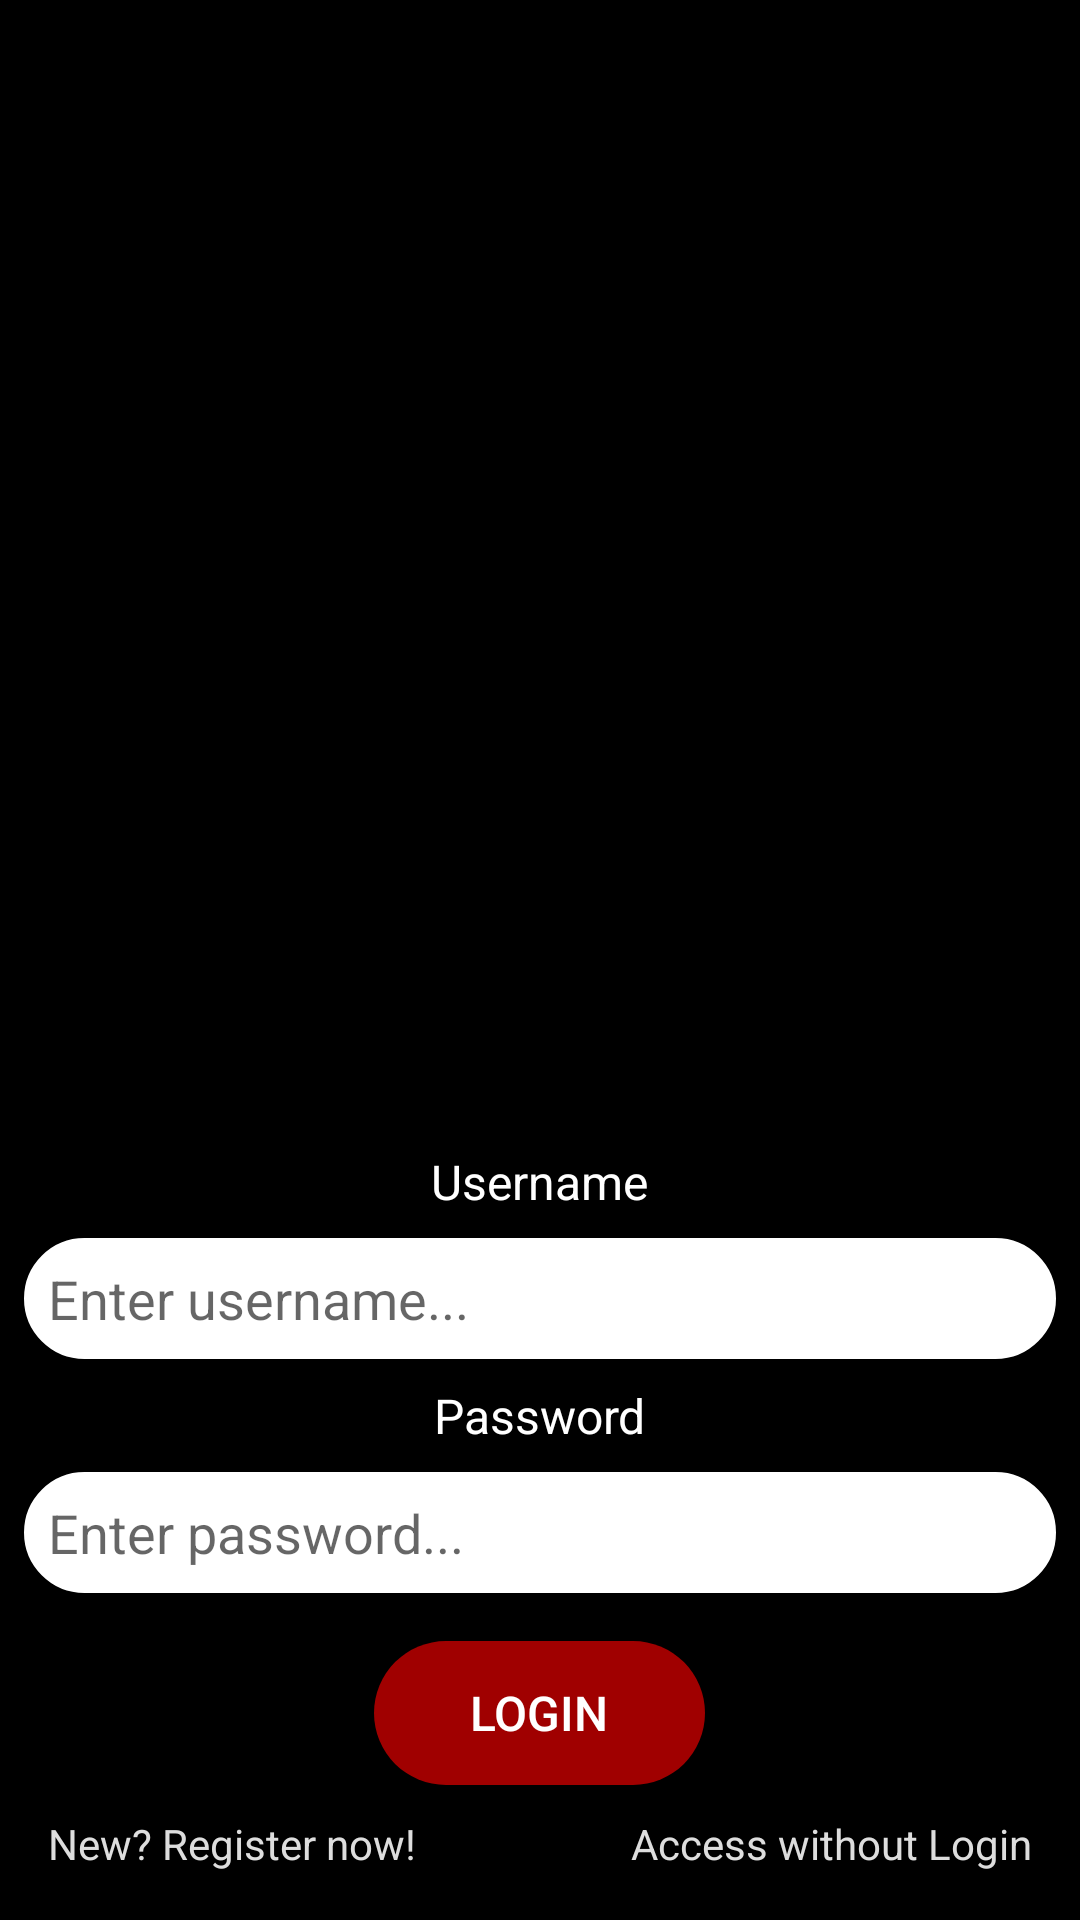

Layout XML and referenced resources for this Android screen:
<!-- AndroidManifest.xml: application theme AppTheme -->
<!-- res/layout/fragment_login.xml -->
<?xml version="1.0" encoding="utf-8"?>
<LinearLayout
    xmlns:android="http://schemas.android.com/apk/res/android"
    xmlns:tools="http://schemas.android.com/tools"
    android:layout_width="match_parent"
    android:layout_height="match_parent"
    android:orientation="vertical"
    android:gravity="center"
    android:background="@android:color/black"
    tools:context="com.example.menucard.Login">


    <ImageView
        android:id="@+id/logo"
        android:layout_height="wrap_content"
        android:layout_width="wrap_content"
        android:scaleType="centerInside"
        android:layout_weight="1"
        android:src="@drawable/logo"
        android:layout_centerHorizontal="true"/>

    <TextView
        android:layout_width="wrap_content"
        android:layout_height="wrap_content"
        android:text="@string/account_label"
        android:textColor="@android:color/white"
        android:textSize="16dp"/>
    <EditText
        android:layout_width="match_parent"
        android:layout_height="wrap_content"
        android:inputType="text"
        android:hint="@string/account_hint"
        android:padding="8dp"
        android:id="@+id/account_id"
        android:background="@drawable/text_shape"
        android:layout_margin="8dp"/>
    <TextView
        android:layout_width="wrap_content"
        android:layout_height="wrap_content"
        android:text="@string/password_label"
        android:textColor="@android:color/white"
        android:textSize="16dp"/>
    <EditText
        android:layout_width="match_parent"
        android:layout_height="wrap_content"
        android:inputType="textPassword"
        android:fontFamily=""
        android:id="@+id/password"
        android:hint="@string/password_hint"
        android:padding="8dp"
        android:layout_margin="8dp"
        android:background="@drawable/text_shape"/>
    <Button
        android:id="@+id/log_button"
        android:layout_width="wrap_content"
        android:layout_height="wrap_content"
        android:text="@string/login"
        android:background="@drawable/button_shape_2"
        android:paddingRight="32dp"
        android:paddingLeft="32dp"
        android:layout_marginTop="8dp"
        android:textColor="@android:color/white"
        android:textSize="16dp"
        android:layout_marginBottom="10dp"
        android:layout_weight="0"/>
    <RelativeLayout
        android:layout_width="match_parent"
        android:layout_height="wrap_content"
        android:layout_marginBottom="16dp">
        <TextView
            android:id="@+id/login_pass"
            android:layout_width="wrap_content"
            android:layout_height="wrap_content"
            android:text="@string/login_pass"
            android:textColor="#dddddd"
            android:paddingRight="16dp"
            android:layout_alignParentRight="true"/>
        <TextView
            android:id="@+id/register"
            android:layout_width="wrap_content"
            android:layout_height="wrap_content"
            android:text="@string/register"
            android:textColor="#dddddd"
            android:paddingLeft="16dp"/>
    </RelativeLayout>
</LinearLayout>
<!-- resources referenced by this layout -->
<resources>
  <!-- drawable button_shape_2 (drawable) -->
  <?xml version="1.0" encoding="utf-8"?>
      <shape xmlns:android="http://schemas.android.com/apk/res/android"
             android:shape="rectangle">
      <corners android:radius="100dip" />
      <solid android:color="#a0ff0000"/>
  </shape>
  <!-- drawable text_shape (drawable) -->
  <?xml version="1.0" encoding="utf-8"?>
      <shape xmlns:android="http://schemas.android.com/apk/res/android"
             android:shape="rectangle">
      <corners android:radius="100dip" />
      <solid android:color="#ffffff"/>
      <stroke android:width="2dip" android:color="#ffffff" />
  </shape>
  <string name="account_hint">Enter username...</string>
  <string name="account_label">Username</string>
  <string name="login">Login</string>
  <string name="login_pass">Access without Login</string>
  <string name="password_hint">Enter password...</string>
  <string name="password_label">Password</string>
  <string name="register">New? Register now!</string>
  <style name="AppTheme" parent="Theme.AppCompat.Light.DarkActionBar">
          
          <item name="colorPrimary">@color/colorPrimary</item>
          <item name="colorPrimaryDark">@color/colorPrimaryDark</item>
          <item name="colorAccent">@color/colorAccent</item>
          
      </style>
  <!-- not gathered from this repository: default colours our renderer supplied (Android Studio template values) -->
  <color name="colorPrimary">#FF6200EE</color>
  <color name="colorPrimaryDark">#FF3700B3</color>
  <color name="colorAccent">#FF03DAC5</color>
</resources>
